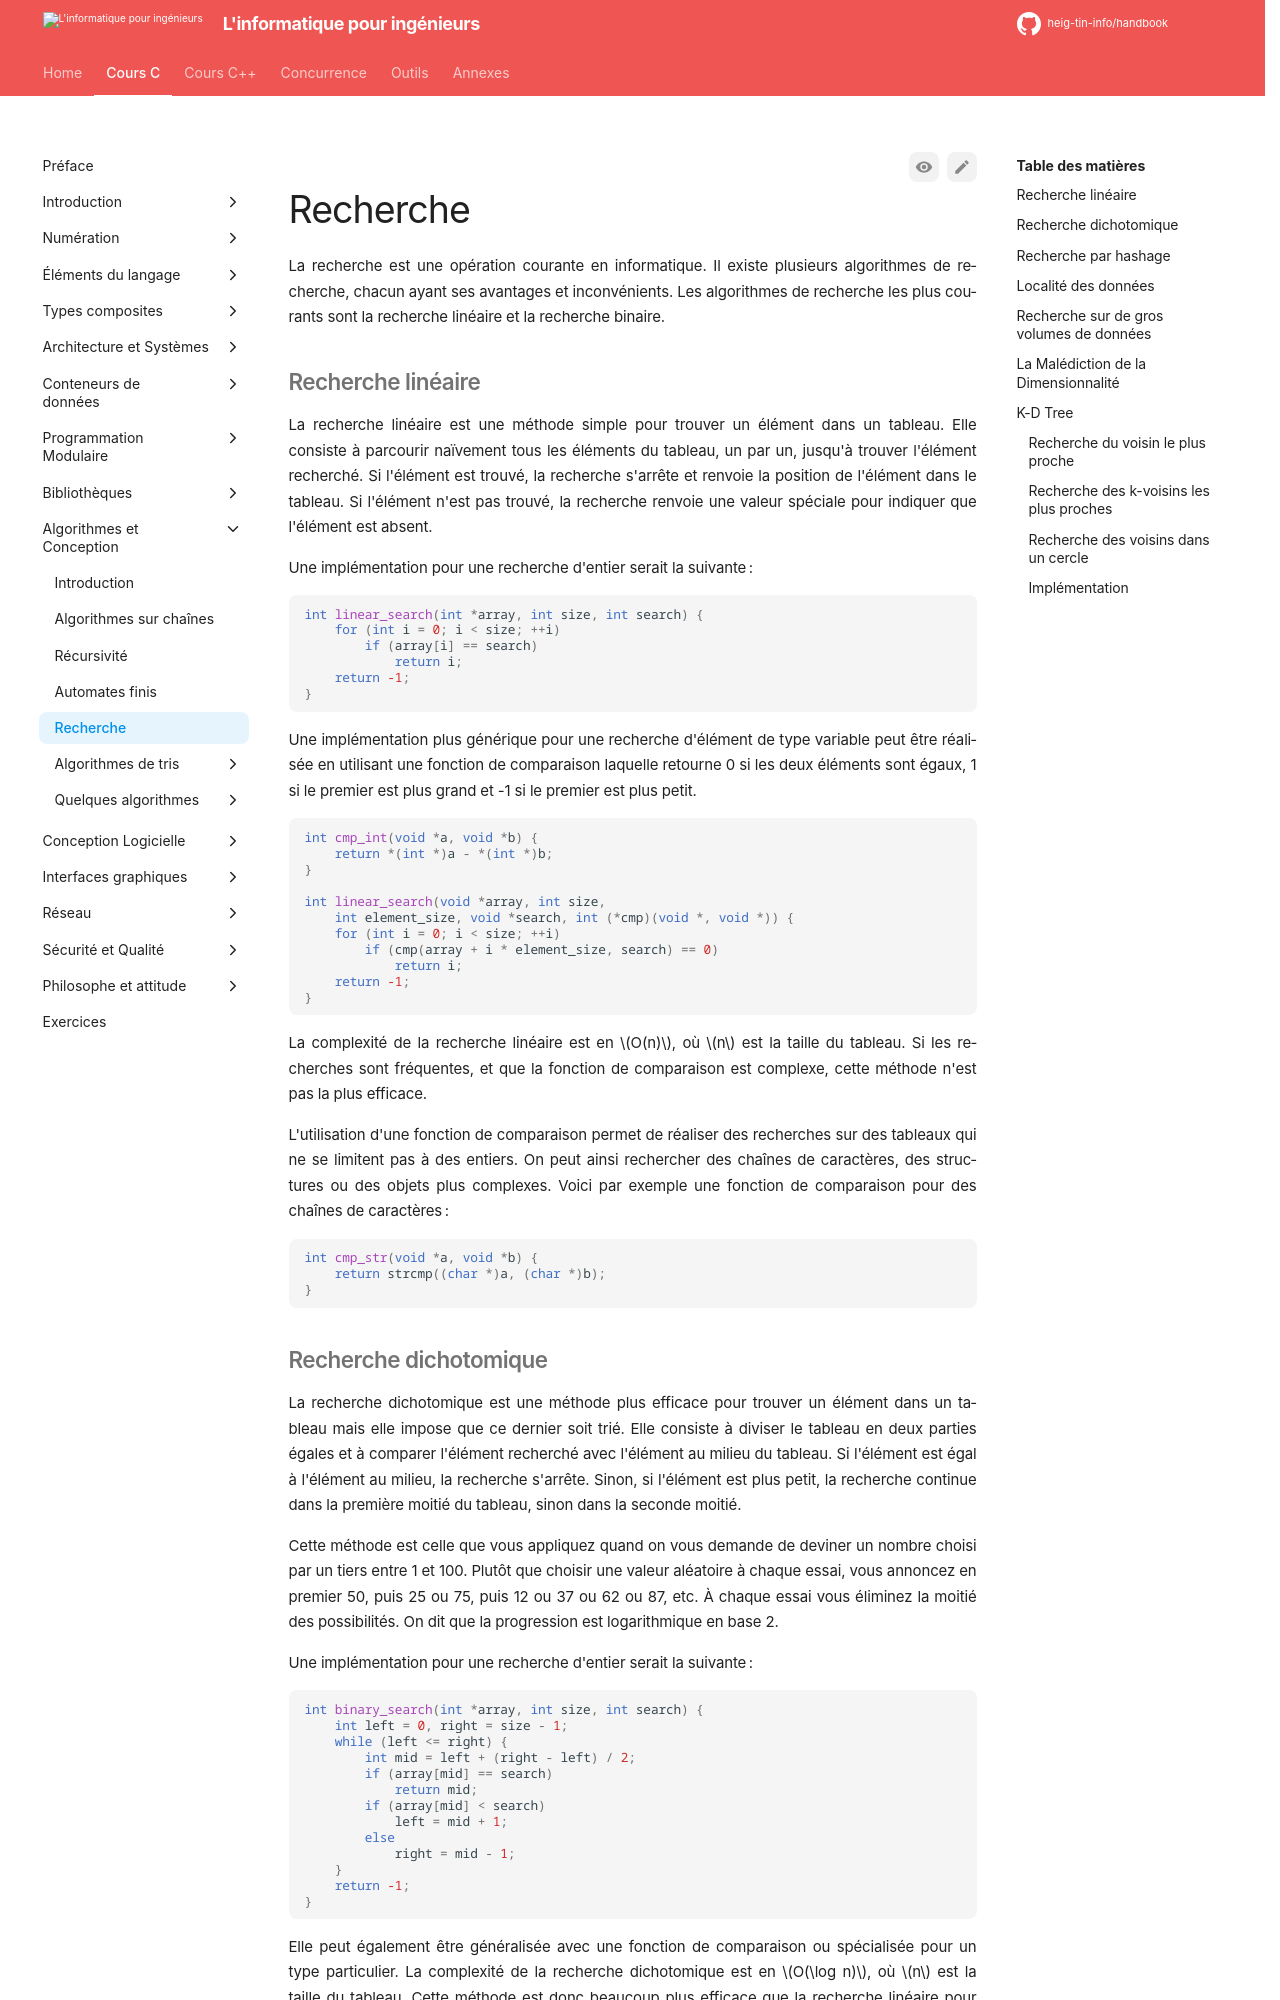

repository: heig-tin-info/handbook · page: course-c/40-algorithms/searching/index.html · generator: mkdocs

# Recherche

La recherche est une opération courante en informatique. Il existe plusieurs algorithmes de recherche, chacun ayant ses avantages et inconvénients. Les algorithmes de recherche les plus courants sont la recherche linéaire et la recherche binaire.

## Recherche linéaire

La recherche linéaire est une méthode simple pour trouver un élément dans un tableau. Elle consiste à parcourir naïvement tous les éléments du tableau, un par un, jusqu'à trouver l'élément recherché. Si l'élément est trouvé, la recherche s'arrête et renvoie la position de l'élément dans le tableau. Si l'élément n'est pas trouvé, la recherche renvoie une valeur spéciale pour indiquer que l'élément est absent.

Une implémentation pour une recherche d'entier serait la suivante :

```c
int linear_search(int *array, int size, int search) {
    for (int i = 0; i < size; ++i)
        if (array[i] == search)
            return i;
    return -1;
}
```

Une implémentation plus générique pour une recherche d'élément de type variable peut être réalisée en utilisant une fonction de comparaison laquelle retourne 0 si les deux éléments sont égaux, 1 si le premier est plus grand et -1 si le premier est plus petit.

```c
int cmp_int(void *a, void *b) {
    return *(int *)a - *(int *)b;
}

int linear_search(void *array, int size,
    int element_size, void *search, int (*cmp)(void *, void *)) {
    for (int i = 0; i < size; ++i)
        if (cmp(array + i * element_size, search) == 0)
            return i;
    return -1;
}
```

La complexité de la recherche linéaire est en $O(n)$, où $n$ est la taille du tableau. Si les recherches sont fréquentes, et que la fonction de comparaison est complexe, cette méthode n'est pas la plus efficace.

L'utilisation d'une fonction de comparaison permet de réaliser des recherches sur des tableaux qui ne se limitent pas à des entiers. On peut ainsi rechercher des chaînes de caractères, des structures ou des objets plus complexes. Voici par exemple une fonction de comparaison pour des chaînes de caractères :

```c
int cmp_str(void *a, void *b) {
    return strcmp((char *)a, (char *)b);
}
```

## Recherche dichotomique

La recherche dichotomique est une méthode plus efficace pour trouver un élément dans un tableau mais elle impose que ce dernier soit trié. Elle consiste à diviser le tableau en deux parties égales et à comparer l'élément recherché avec l'élément au milieu du tableau. Si l'élément est égal à l'élément au milieu, la recherche s'arrête. Sinon, si l'élément est plus petit, la recherche continue dans la première moitié du tableau, sinon dans la seconde moitié.

Cette méthode est celle que vous appliquez quand on vous demande de deviner un nombre choisi par un tiers entre 1 et 100. Plutôt que choisir une valeur aléatoire à chaque essai, vous annoncez en premier 50, puis 25 ou 75, puis 12 ou 37 ou 62 ou 87, etc. À chaque essai vous éliminez la moitié des possibilités. On dit que la progression est logarithmique en base 2.

Une implémentation pour une recherche d'entier serait la suivante :

```c
int binary_search(int *array, int size, int search) {
    int left = 0, right = size - 1;
    while (left <= right) {
        int mid = left + (right - left) / 2;
        if (array[mid] == search)
            return mid;
        if (array[mid] < search)
            left = mid + 1;
        else
            right = mid - 1;
    }
    return -1;
}
```

Elle peut également être généralisée avec une fonction de comparaison ou spécialisée pour un type particulier. La complexité de la recherche dichotomique est en $O(\log n)$, où $n$ est la taille du tableau. Cette méthode est donc beaucoup plus efficace que la recherche linéaire pour des tableaux de grande taille mais elle impose un tri préalable en $O(n \log n)$.
